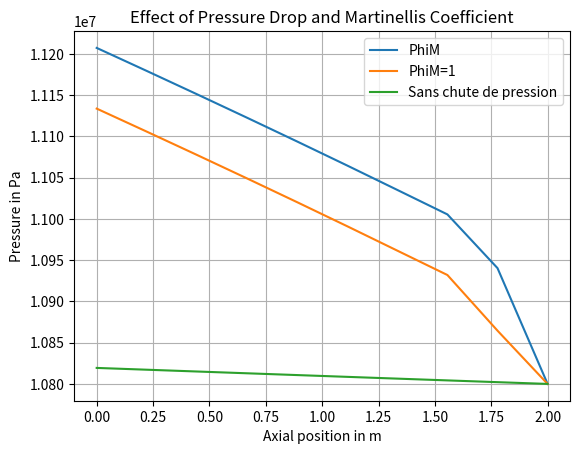

Reproduce this figure in Python. (Note: this script raises an exception after producing the figure.)
import numpy as np 
import matplotlib.pyplot as plt 


# Données brutes sous forme de chaîne de caractères
#Sans pressure drop
raw_data_0 = """ PCOOL:   10800000.0       10800000.0       10800000.0       10800000.0       10800000.0       10800000.0       10800000.0       10800000.0       10800000.0       10800000.0    
 VCOOL:   6.96394300       6.96632719       6.97382307       6.98558140       7.00102568       7.01975060       7.04146147       7.06593800       7.09301472       7.12256336    
 DCOOL:   1005.20459       1004.86060       1003.78046       1002.09088       999.880249       997.213135       994.138428       990.694702       986.912842       982.818542    
 TCOOL:   274.316589       281.875763       289.446320       297.021637       304.598358       312.174561       319.748535       327.318726       334.883484       342.441254    
 EPS:   0.00000000       0.00000000       0.00000000       0.00000000       0.00000000       0.00000000       0.00000000       0.00000000       0.00000000       0.00000000    
 XFL:   0.00000000       0.00000000       0.00000000       0.00000000       0.00000000       0.00000000       0.00000000       0.00000000       0.00000000       0.00000000    
 TSAT:   589.856201       589.856201       589.856201       589.856201       589.856201       589.856201       589.856201       589.856201       589.856201       589.856201    
 MUT:  -3.19978148E-14   9.18340949E-41  -3.19978148E-14   9.18340949E-41   0.00000000       0.00000000       0.00000000       0.00000000       0.00000000       0.00000000    
 HCOOL:   31459.9121       62919.8242       94379.7344       125839.648       157299.562       188759.469       220219.375       251679.281       283139.219       314599.156    
"""

#sans correction sur PHIL0
raw_data_1 = """
PCOOL:   11133639.0       11105720.0       11077536.0       11049058.0       11020256.0       10991092.0       10961527.0       10931981.0       10864543.0       10800000.0    
 VCOOL:   9.23594475       9.37605095       9.52523804       9.68450356       9.85514355       10.0387049       10.2369385       10.3921404       15.0614395       17.8875484    
 DCOOL:   757.923035       746.596680       734.902893       722.816772       710.301270       697.314453       683.807983       673.435791       464.872528       391.346863    
 TCOOL:   553.080688       559.106567       564.996277       570.734009       576.305420       581.693726       586.879822       590.587402       590.302124       589.856201    
 EPS:   0.00000000       0.00000000       0.00000000       0.00000000       0.00000000       0.00000000       0.00000000       0.00000000      0.341502070      0.462131977    
 XFL:   0.00000000       0.00000000       0.00000000       0.00000000       0.00000000       0.00000000       0.00000000       0.00000000       4.52076010E-02   7.21197426E-02
 TSAT:   592.139404       591.950378       591.759216       591.565674       591.369507       591.170471       590.968323       590.765869       590.302124       589.856201    
 MUT:   9.51533802E-05   9.26515277E-05   9.02209795E-05   8.78502251E-05   8.55268081E-05   8.32387595E-05   8.09743869E-05   7.92974461E-05   7.94375665E-05   7.96065724E-05
 HCOOL:   1249701.12       1281198.12       1312696.00       1344195.00       1375695.12       1407196.38       1438699.25       1470202.75       1501785.25       1533396.88    
"""
#avec correction sur la paramètre PHIL0
raw_data_m = """
PCOOL:   11207186.0       11179270.0       11151089.0       11122615.0       11093816.0       11064657.0       11035097.0       11005434.0       10940325.0       10800000.0    
 VCOOL:   9.23476601       9.37476921       9.52384472       9.68295288       9.85341263       10.0367680       10.2347813       10.4067392       14.7948818       17.9014568    
 DCOOL:   758.025024       746.704956       735.016479       722.938232       710.430908       697.453857       683.959595       672.663574       473.283447       391.040314    
 TCOOL:   553.086548       559.114197       565.006897       570.746948       576.321411       581.713074       586.902649       590.935547       590.823059       589.856201    
 EPS:   0.00000000       0.00000000       0.00000000       0.00000000       0.00000000       0.00000000       0.00000000       0.00000000      0.326680690      0.462631196    
 XFL:   0.00000000       0.00000000       0.00000000       0.00000000       0.00000000       0.00000000       0.00000000       0.00000000       4.28565145E-02   7.22542554E-02
 TSAT:   592.635498       592.447510       592.257324       592.064819       591.869690       591.671753       591.470642       591.268433       590.823059       589.856201    
 MUT:   9.51747134E-05   9.26733555E-05   9.02430183E-05   8.78729988E-05   8.55503094E-05   8.32631995E-05   8.10001075E-05   7.91772909E-05   7.92399660E-05   7.96065724E-05
 HCOOL:   1249701.12       1281198.12       1312696.12       1344195.12       1375695.25       1407196.50       1438699.25       1470202.75       1501779.75       1533567.50    """


# Traitement de chaque ligne pour extraire les valeurs numériques
def extraire(var_name, line_nb, data_name):
    data_lines = data_name.strip().split("\n")
    values = data_lines[line_nb].split(":")[1]
    # Séparation des valeurs en une liste de flottants
    for value in values.split():
        var_name.append(float(value))
    return

# Affichage du tableau des valeurs triées
PCOOLm=[]
PCOOL1=[]
PCOOL0=[]
DCOOL0=[]
extraire(PCOOLm, 0, raw_data_m)
extraire(PCOOL1, 0, raw_data_1)
extraire(PCOOL0, 0, raw_data_0)
extraire(DCOOL0, 2, raw_data_0)
Prho0=[0 for i in range(len(PCOOL0))]
Prho0[-1]=PCOOL0[-1]
Grad=0
for i in range(2,1+len(PCOOL0)):
    Grad +=0.22*DCOOL0[-i]*9.81
    Prho0[-i]=(PCOOL0[i-1]+Grad)
"""extraire(VCOOL, 1)
extraire(DCOOL, 2)
extraire(TCOOL, 3)
extraire(EPS, 4)
extraire(XFL, 5)
extraire(TSAT, 6)
extraire(MUT, 7)"""
Zaxis=np.linspace(0,2,len(PCOOLm))

fig, ax = plt.subplots()
ax.plot(Zaxis,PCOOLm, label='PhiM')
ax.plot(Zaxis,PCOOL1, label='PhiM=1')
ax.plot(Zaxis,Prho0, label='Sans chute de pression')
ax.set_xlabel("Axial position in m")
ax.set_ylabel("Pressure in Pa")
ax.set_title("Effect of Pressure Drop and Martinellis Coefficient")
ax.grid()
ax.legend(loc="best")
plt.show()
fig.savefig(rf'/home/<user>/Version5_BWR/Version5_ev3727/Donjon/data/results_marie/Ppdrop.png', bbox_inches='tight')


